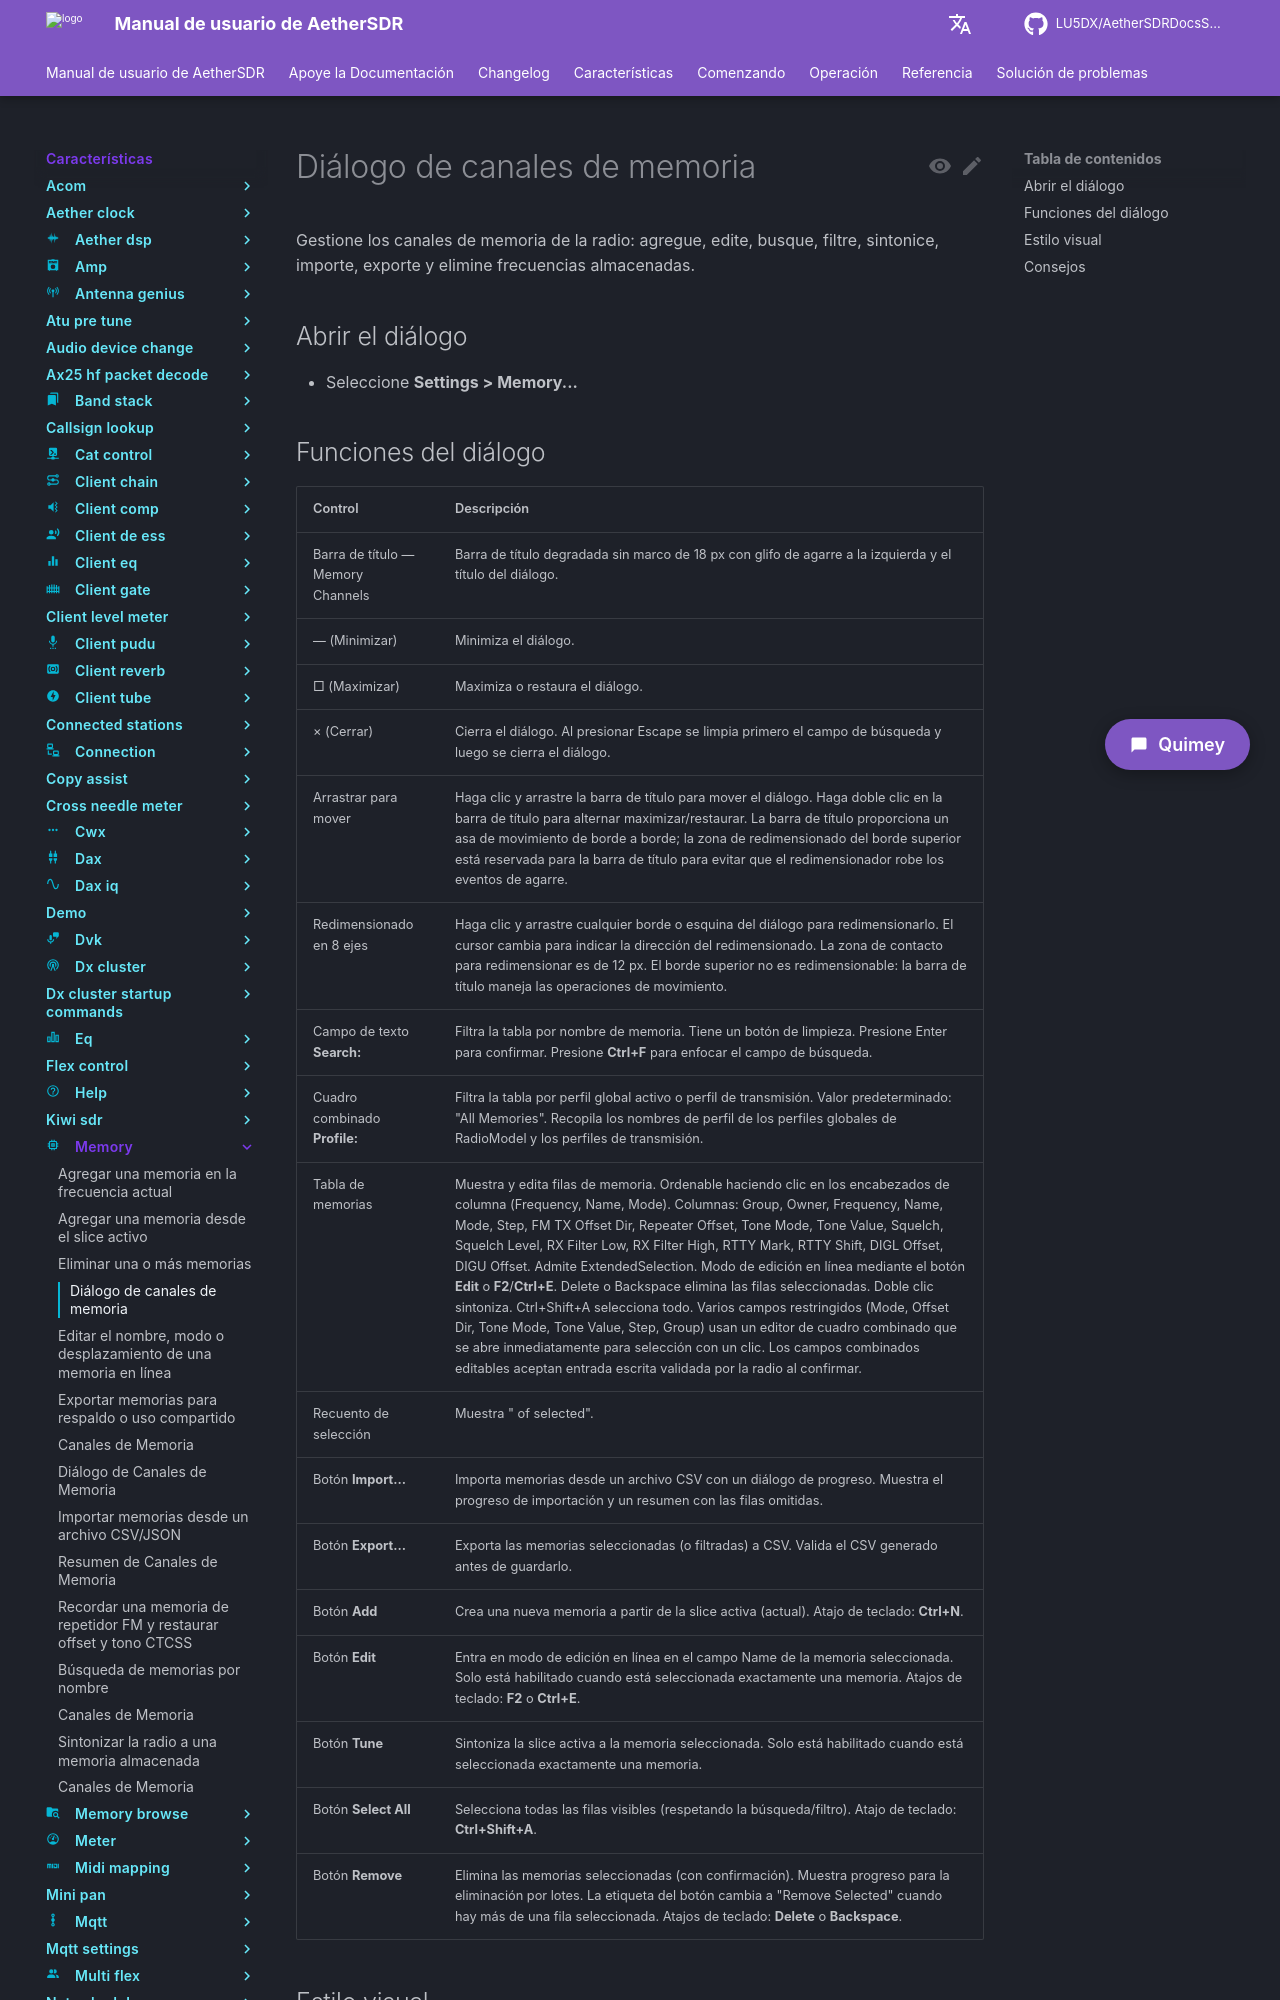

repository: LU5DX/AetherSDRDocsSpanish · page: 26.8.4/features/memory/edit-a-memory-s-name-inline/index.html · generator: mkdocs

# Diálogo de canales de memoria

Gestione los canales de memoria de la radio: agregue, edite, busque, filtre, sintonice, importe, exporte y elimine frecuencias almacenadas.

## Abrir el diálogo

- Seleccione **Settings > Memory...**
